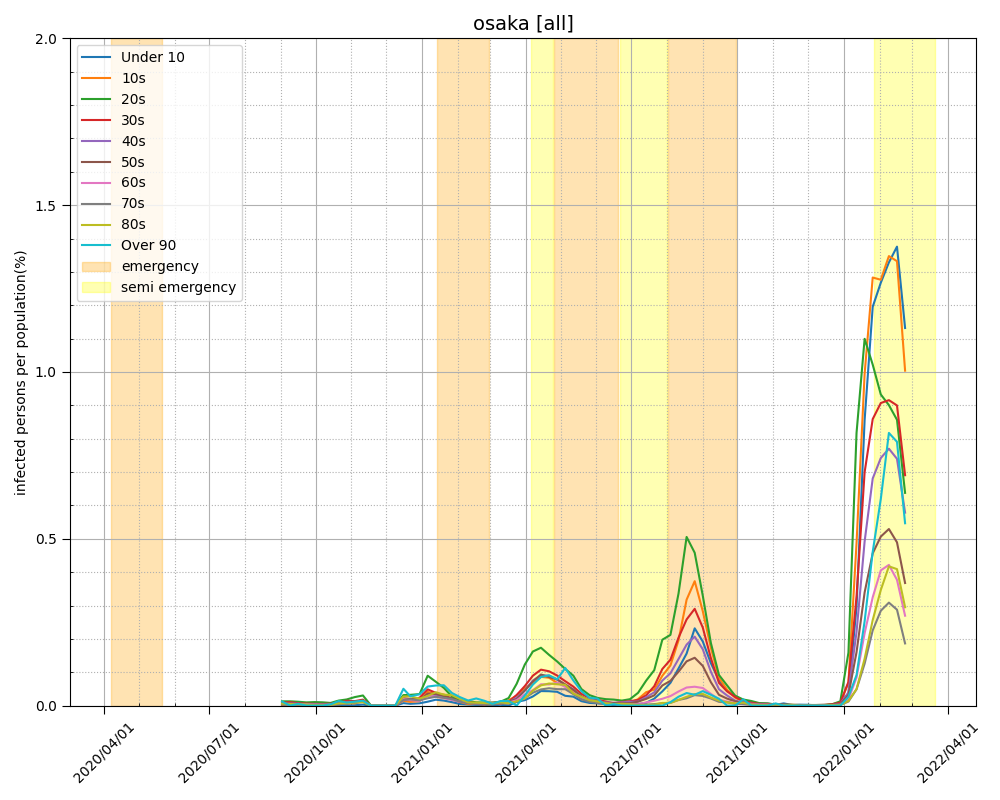

The file beside this chart, header and first rows:
, Under 10, 10s, 20s, 30s, 40s, 50s, 60s, 70s, 80s, Over 90
2020-09-02, 0.0, 0.002589, 0.01282, 0.009111, 0.005625, 0.004313, 0.004703, 0.003682, 0.006056, 0.01218
2020-09-09, 0.005713, 0.00466, 0.01282, 0.01041, 0.006689, 0.005723, 0.003476, 0.002226, 0.004781, 0.0
2020-09-16, 0.001052, 0.002589, 0.01159, 0.007108, 0.005321, 0.004313, 0.003987, 0.002483, 0.004303, 0.00533
2020-09-23, 0.001203, 0.001036, 0.00964, 0.006207, 0.004637, 0.003318, 0.00368, 0.002312, 0.003028, 0.0
2020-09-30, 0.0, 0.003754, 0.01056, 0.005106, 0.004181, 0.00423, 0.003271, 0.00197, 0.001115, 0.0
2020-10-07, 0.002556, 0.003107, 0.009845, 0.004906, 0.004409, 0.003981, 0.002556, 0.001285, 0.0009561, 0.0
2020-10-14, 0.0, 0.00466, 0.007999, 0.005707, 0.004333, 0.005225, 0.002965, 0.002141, 0.002231, 0.003807
2020-10-21, 0.001804, 0.004013, 0.01507, 0.00841, 0.007069, 0.00622, 0.005214, 0.005052, 0.006693, 0.01371
2020-10-28, 0.0, 0.00699, 0.01846, 0.01452, 0.01026, 0.01153, 0.008894, 0.00471, 0.007171, 0.009138
2020-11-04, 0.001185, 0.006722, 0.02556, 0.01353, 0.0108, 0.01278, 0.009728, 0.008343, 0.009281, 0.01172
2020-11-11, 0.002814, 0.01357, 0.03036, 0.01788, 0.01299, 0.01443, 0.01376, 0.01043, 0.01042, 0.01485
2020-11-18, 0.0, 0.0, 0.0, 0.0, 0.0, 0.0, 0.0, 0.0, 0.0, 0.0
2020-11-25, 0.0, 0.0, 0.0, 0.0, 0.0, 0.0, 0.0, 0.0, 0.0, 0.0
2020-12-02, 0.0, 0.0, 0.0, 0.0, 0.0, 0.0, 0.0, 0.0, 0.0, 0.0
2020-12-09, 0.0, 0.0, 0.0, 0.0, 0.0, 0.0, 0.0, 0.0, 0.0, 0.0
2020-12-16, 0.007417, 0.01436, 0.03144, 0.02215, 0.01643, 0.0203, 0.01972, 0.01713, 0.02723, 0.05044
2020-12-22, 0.00534, 0.01112, 0.03225, 0.01908, 0.0184, 0.02047, 0.01619, 0.01861, 0.02788, 0.02794
2020-12-30, 0.006972, 0.01319, 0.0345, 0.02363, 0.01764, 0.01669, 0.01412, 0.01583, 0.02107, 0.03414
2021-01-06, 0.01174, 0.04116, 0.08958, 0.04868, 0.03091, 0.0358, 0.02894, 0.02201, 0.02888, 0.0571
2021-01-13, 0.01769, 0.03443, 0.07156, 0.03829, 0.03053, 0.03465, 0.02686, 0.02636, 0.04001, 0.06018
2021-01-20, 0.01501, 0.03327, 0.05303, 0.03057, 0.02719, 0.02867, 0.02196, 0.02331, 0.03275, 0.06095
2021-01-27, 0.01026, 0.02058, 0.02718, 0.0188, 0.01755, 0.02163, 0.01718, 0.0194, 0.0313, 0.03781
2021-02-03, 0.004768, 0.01101, 0.01485, 0.01129, 0.01143, 0.01217, 0.0117, 0.01185, 0.01989, 0.02523
2021-02-10, 0.003129, 0.004665, 0.01363, 0.01069, 0.008762, 0.008741, 0.008464, 0.006881, 0.009786, 0.01529
2021-02-17, 0.002235, 0.004924, 0.00956, 0.006633, 0.005181, 0.00629, 0.006687, 0.005575, 0.008823, 0.02141
2021-02-24, 0.001788, 0.003369, 0.009153, 0.007524, 0.004114, 0.003513, 0.004284, 0.004965, 0.00754, 0.01453
2021-03-03, 0.001045, 0.004285, 0.009059, 0.008426, 0.006572, 0.006683, 0.006706, 0.00436, 0.0067, 0.005308
2021-03-10, 0.002389, 0.005453, 0.0115, 0.008327, 0.006572, 0.00709, 0.008697, 0.006366, 0.009891, 0.01365
2021-03-17, 0.0, 0.01584, 0.0226, 0.01071, 0.009934, 0.0119, 0.008801, 0.005581, 0.007179, 0.01365
2021-03-24, 0.0109, 0.02999, 0.06545, 0.03202, 0.02392, 0.01956, 0.01624, 0.01247, 0.0126, 0.0
2021-03-31, 0.01628, 0.05167, 0.1229, 0.05838, 0.04516, 0.04499, 0.03363, 0.02206, 0.02154, 0.03033
2021-04-07, 0.0274, 0.06896, 0.1621, 0.08967, 0.0752, 0.07227, 0.04623, 0.03858, 0.04478, 0.06301
2021-04-14, 0.04356, 0.0861, 0.1734, 0.1077, 0.09076, 0.09316, 0.06389, 0.04845, 0.06066, 0.08552
2021-04-21, 0.04312, 0.08351, 0.1521, 0.1029, 0.08984, 0.08552, 0.06336, 0.05203, 0.06621, 0.09077
2021-04-28, 0.04132, 0.06805, 0.1322, 0.09016, 0.07773, 0.07877, 0.06851, 0.04932, 0.06399, 0.07876
2021-05-05, 0.02935, 0.05963, 0.1099, 0.07315, 0.0624, 0.06344, 0.05578, 0.0491, 0.06218, 0.1128
2021-05-12, 0.02681, 0.04326, 0.08967, 0.05685, 0.04865, 0.04756, 0.03831, 0.03451, 0.03639, 0.07544
2021-05-19, 0.01333, 0.01936, 0.04961, 0.03528, 0.02536, 0.02828, 0.02379, 0.01896, 0.02642, 0.04332
2021-05-26, 0.008087, 0.01598, 0.03141, 0.02276, 0.01952, 0.0141, 0.01347, 0.01145, 0.0163, 0.0239
2021-06-02, 0.006751, 0.01445, 0.02299, 0.01711, 0.01302, 0.01171, 0.01065, 0.007784, 0.01246, 0.02087
2021-06-09, 0.00495, 0.007809, 0.01933, 0.01224, 0.00971, 0.007995, 0.006642, 0.004286, 0.007258, 0.0
2021-06-16, 0.00105, 0.005336, 0.01801, 0.006765, 0.008554, 0.007429, 0.004639, 0.004723, 0.004576, 0.004471
2021-06-23, 0.0045, 0.006898, 0.01506, 0.01114, 0.009787, 0.006703, 0.004744, 0.003061, 0.005365, 0.0
2021-06-30, 0.0057, 0.007809, 0.01923, 0.01323, 0.01148, 0.007187, 0.004849, 0.003061, 0.004102, 0.0
2021-07-07, 0.004357, 0.01942, 0.03828, 0.01703, 0.01221, 0.01191, 0.004751, 0.002626, 0.00173, 0.0
2021-07-14, 0.008414, 0.04027, 0.07484, 0.03077, 0.02504, 0.02012, 0.009501, 0.002976, 0.001887, 0.0
2021-07-21, 0.02073, 0.04782, 0.1062, 0.05806, 0.03988, 0.03074, 0.01457, 0.004464, 0.002359, 0.0
2021-07-28, 0.04267, 0.08939, 0.1975, 0.1097, 0.07496, 0.06036, 0.02048, 0.00709, 0.008019, 0.0
2021-08-04, 0.06816, 0.1204, 0.2118, 0.1376, 0.09684, 0.07409, 0.02855, 0.008499, 0.007981, 0.01034
2021-08-11, 0.1112, 0.1956, 0.3358, 0.2035, 0.1396, 0.1016, 0.04219, 0.01691, 0.01706, 0.02659
2021-08-18, 0.156, 0.3175, 0.5055, 0.2583, 0.1827, 0.1326, 0.05425, 0.02199, 0.02629, 0.03767
2021-08-25, 0.2316, 0.3729, 0.4581, 0.2901, 0.2066, 0.1434, 0.05657, 0.03145, 0.03458, 0.0325
2021-09-01, 0.1921, 0.283, 0.3292, 0.2338, 0.1688, 0.1189, 0.05272, 0.02896, 0.03488, 0.04339
2021-09-08, 0.1272, 0.1731, 0.1876, 0.1422, 0.1014, 0.07009, 0.03525, 0.02124, 0.02414, 0.03236
2021-09-15, 0.07608, 0.08343, 0.09175, 0.06805, 0.04901, 0.03229, 0.01779, 0.01132, 0.01495, 0.02059
2021-09-22, 0.0455, 0.04747, 0.06056, 0.04271, 0.03034, 0.02102, 0.01207, 0.009653, 0.009967, 0.0
2021-09-29, 0.02832, 0.02393, 0.02977, 0.02584, 0.01486, 0.01271, 0.007834, 0.00509, 0.006852, 0.0
2021-10-06, 0.01433, 0.01297, 0.01826, 0.01299, 0.009598, 0.008046, 0.005193, 0.003868, 0.008836, 0.01901
2021-10-13, 0.009505, 0.00786, 0.01377, 0.008692, 0.005774, 0.003903, 0.003179, 0.001934, 0.002945, 0.0
2021-10-20, 0.006639, 0.004716, 0.007446, 0.005095, 0.003511, 0.002071, 0.002437, 0.0, 0.00186, 0.0
... 18 more rows
